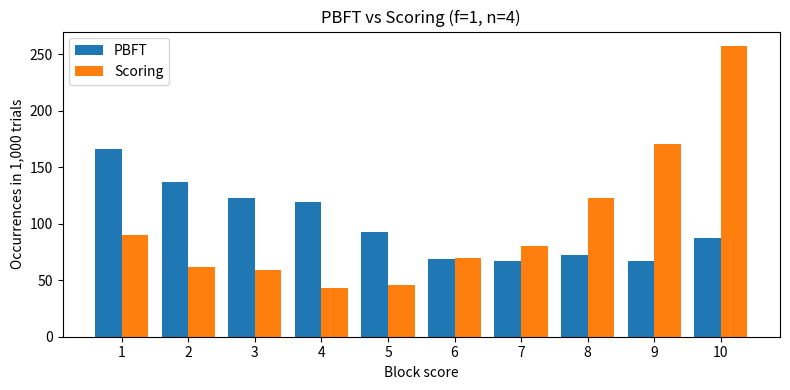

This figure's Python source:
import random
from collections import Counter
import matplotlib.pyplot as plt

def generate_block(nums: int) -> list[int]:
    return [random.randint(1, 10) for _ in range(nums)]


def pbft(faults: int, blocks: list[int], n: int) -> int:
    if random.random() < faults / n:
        return min(blocks)
    
    return random.choice(blocks)

def scoring(faults: int, blocks: list[int], n: int) -> int:
    if random.random() < faults / n:
        return min(blocks)
    
    return max(blocks)

def run(trials: int, faults: int):
    n = faults * 3 + 1
    pbft_results = []
    score_results = []
    
    for _ in range(trials):
        blocks = generate_block(n)
        pbft_results.append(pbft(faults, blocks, n))
        score_results.append(scoring(faults, blocks, n))
    

    return pbft_results, score_results

def simulation(trials: int = 1000, faults: int = 1) -> None:
    scores = range(1, 11)

    pbft_results, score_results = run(trials, faults)

    pbft_freq= [pbft_results.count(s) for s in scores]
    score_freq= [score_results.count(s) for s in scores]
    
    bar_w = 0.4
    x1 = [s - bar_w / 2 for s in scores]
    x2 = [s + bar_w / 2 for s in scores]

    plt.figure(figsize=(8, 4))
    plt.bar(x1, pbft_freq, width=bar_w, label="PBFT")
    plt.bar(x2, score_freq,   width=bar_w, label="Scoring")
    plt.xticks(scores)
    plt.xlabel("Block score")
    plt.ylabel(f"Occurrences in {trials:,} trials")
    plt.title(f"PBFT vs Scoring (f={faults}, n={3*faults+1})")
    plt.legend()
    plt.tight_layout()
    plt.show()

if __name__ == "__main__":
    simulation(trials=1000, faults=1)




    
